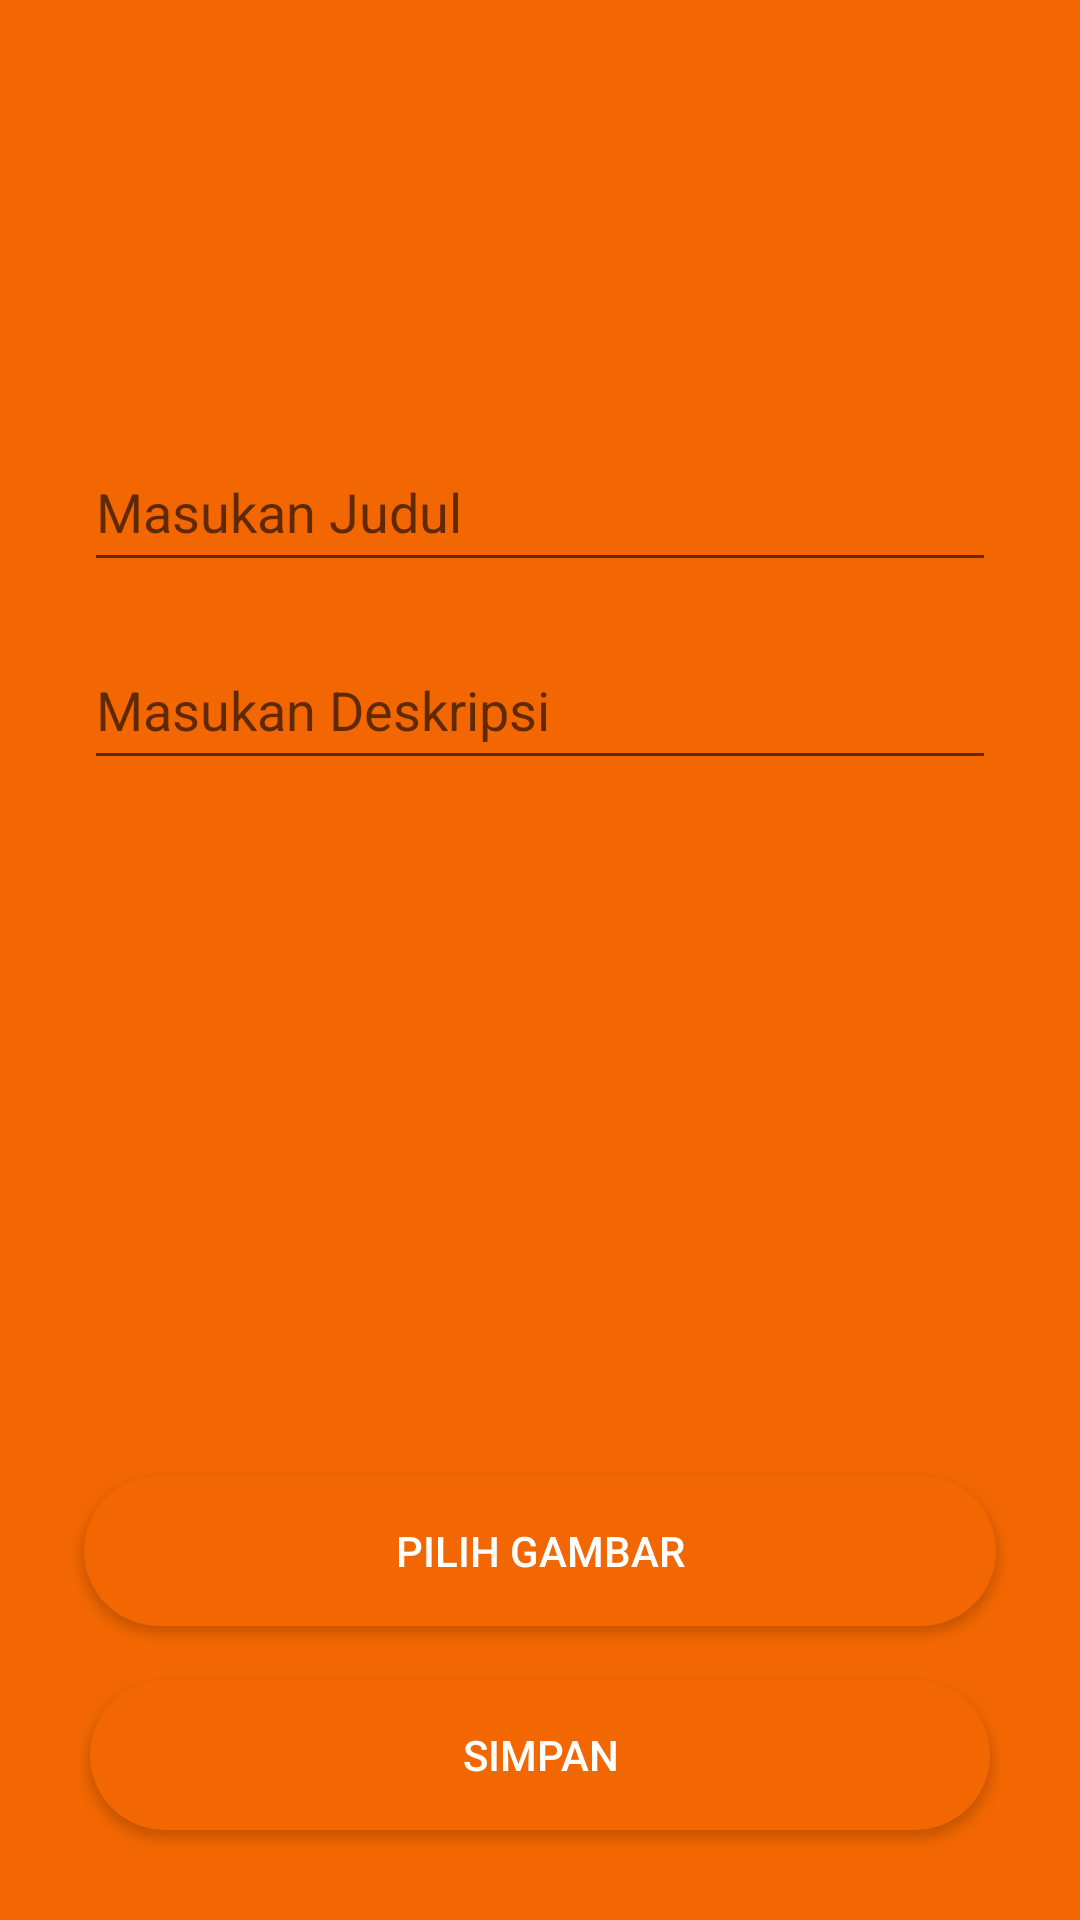

Android layout source for this screen:
<!-- AndroidManifest.xml: application theme Theme.AplikasiSederhana -->
<!-- res/layout/activity_news_add.xml -->
<?xml version="1.0" encoding="utf-8"?>
<androidx.constraintlayout.widget.ConstraintLayout xmlns:android="http://schemas.android.com/apk/res/android"
    xmlns:app="http://schemas.android.com/apk/res-auto"
    xmlns:tools="http://schemas.android.com/tools"
    android:id="@+id/main"
    android:layout_width="match_parent"
    android:layout_height="match_parent"
    android:background="@color/orange"
    tools:context=".NewsAdd">

    <TextView
        android:id="@+id/judulHalaman"
        android:layout_width="match_parent"
        android:layout_height="wrap_content"
        android:paddingStart="20dp"
        android:text=""
        android:textColor="@color/white"
        android:textSize="40sp"
        app:layout_constraintBottom_toTopOf="@+id/linearLayout2"
        app:layout_constraintEnd_toEndOf="parent"
        app:layout_constraintStart_toStartOf="parent"
        app:layout_constraintTop_toTopOf="parent" />

    <LinearLayout
        android:id="@+id/linearLayout2"
        android:layout_width="match_parent"
        android:layout_height="wrap_content"
        android:background="@drawable/rounded_top"
        android:orientation="vertical"
        android:paddingHorizontal="20dp"
        android:paddingTop="30dp"
        android:paddingBottom="20dp"
        app:layout_constraintBottom_toBottomOf="parent"
        app:layout_constraintEnd_toEndOf="parent"
        app:layout_constraintHorizontal_bias="0.0"
        app:layout_constraintStart_toStartOf="parent"
        app:layout_constraintTop_toTopOf="parent"
        app:layout_constraintVertical_bias="1.0"
        tools:ignore="MissingConstraints">

        <EditText
            android:id="@+id/title"
            android:layout_width="match_parent"
            android:layout_height="50dp"
            android:layout_margin="8dp"
            android:hint="Masukan Judul" />

        <EditText
            android:id="@+id/desc"
            android:layout_width="match_parent"
            android:layout_height="50dp"
            android:layout_margin="8dp"
            android:hint="Masukan Deskripsi" />

        <ImageView
            android:id="@+id/imageView"
            android:layout_width="match_parent"
            android:layout_height="200dp"
            android:layout_margin="8dp"
            android:contentDescription="Gambar yang dipilih" />

        <Button
            android:id="@+id/btnChooseImage"
            android:layout_width="match_parent"
            android:background="@drawable/custom_btn_orange"
            android:textColor="@color/white"
            android:layout_height="50dp"
            android:layout_margin="8dp"
            android:text="Pilih Gambar" />

        <Button
            android:id="@+id/btnAdd"
            android:layout_width="match_parent"
            android:background="@drawable/custom_btn_orange"
            android:textColor="@color/white"
            android:layout_height="50dp"
            android:layout_margin="10dp"
            android:text="Simpan" />
    </LinearLayout>

</androidx.constraintlayout.widget.ConstraintLayout>
<!-- resources referenced by this layout -->
<resources>
  <color name="orange">#F26702</color>
  <color name="white">#FFFFFFFF</color>
  <!-- drawable custom_btn_orange (drawable) -->
  <?xml version="1.0" encoding="utf-8"?>
  <shape xmlns:android="http://schemas.android.com/apk/res/android">
      <solid
          android:color="#F26702"/>
      <corners
          android:radius="30dp"/>
  </shape>
  <style name="Theme.AplikasiSederhana" parent="Base.Theme.AplikasiSederhana" />
  <style name="Base.Theme.AplikasiSederhana" parent="Theme.AppCompat.Light.DarkActionBar">
          
          
          <item name="android:windowIsTranslucent">true</item>
          <item name="colorPrimary">@color/orange</item>
      </style>
</resources>
